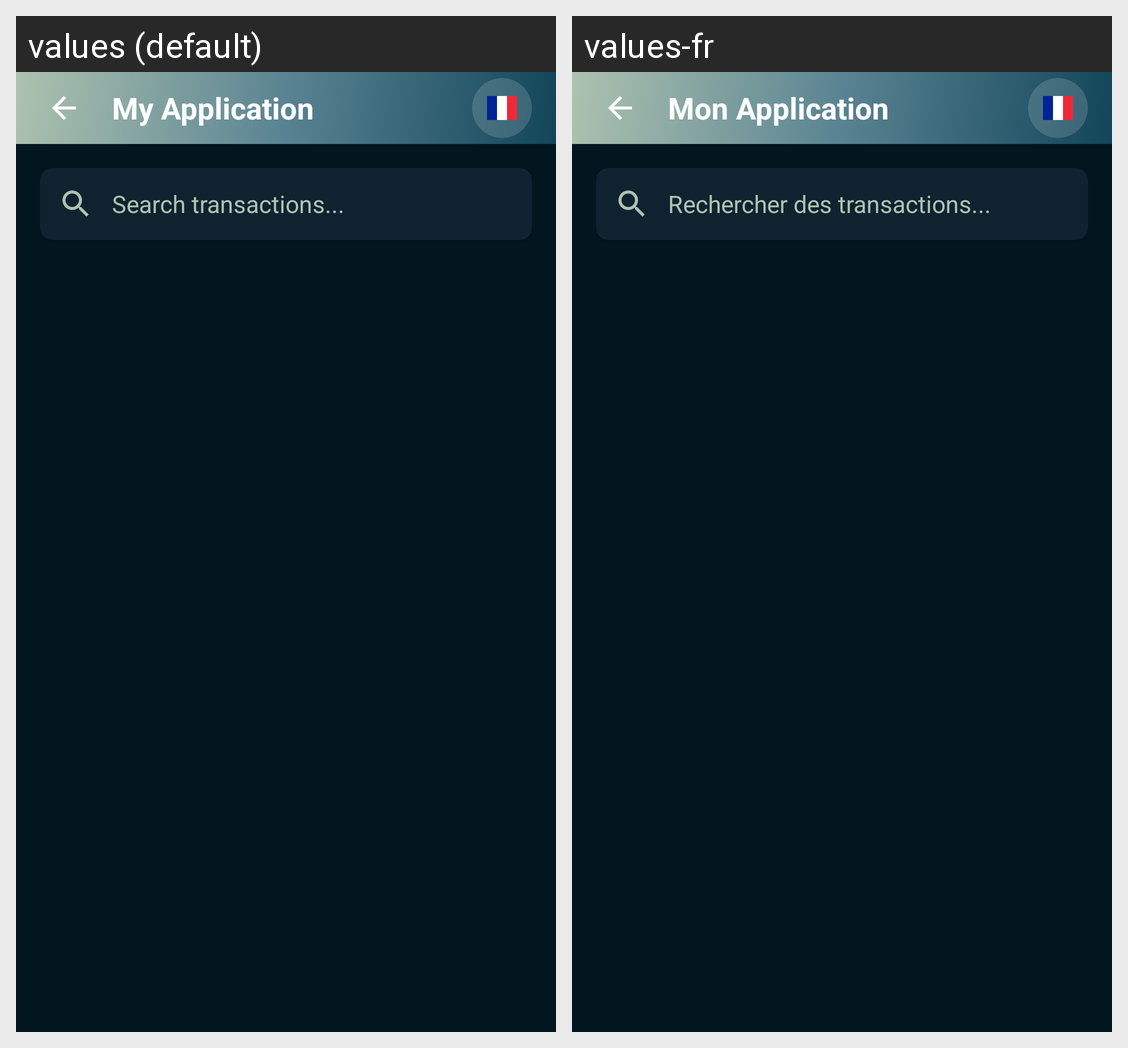

Locale-by-locale string values for the Android screen shown in this grid:
Android screen res/layout/activity_cash_register.xml rendered under 2 locales, left to right: values (default), values-fr. Device: Nexus 5 (rendered at 1080×1920; each locale shown at half size, 540×960, under a caption strip naming it); theme Theme.MyApplication.
Strings drawn on this screen, with the default value and each locale's value (text and hints the layout hard-codes, and strings that could not be matched under every locale, appear in the picture but are not listed):

search_transactions
  values: Search transactions...
  values-fr: Rechercher des transactions...

app_name
  values: My Application
  values-fr: Mon Application
